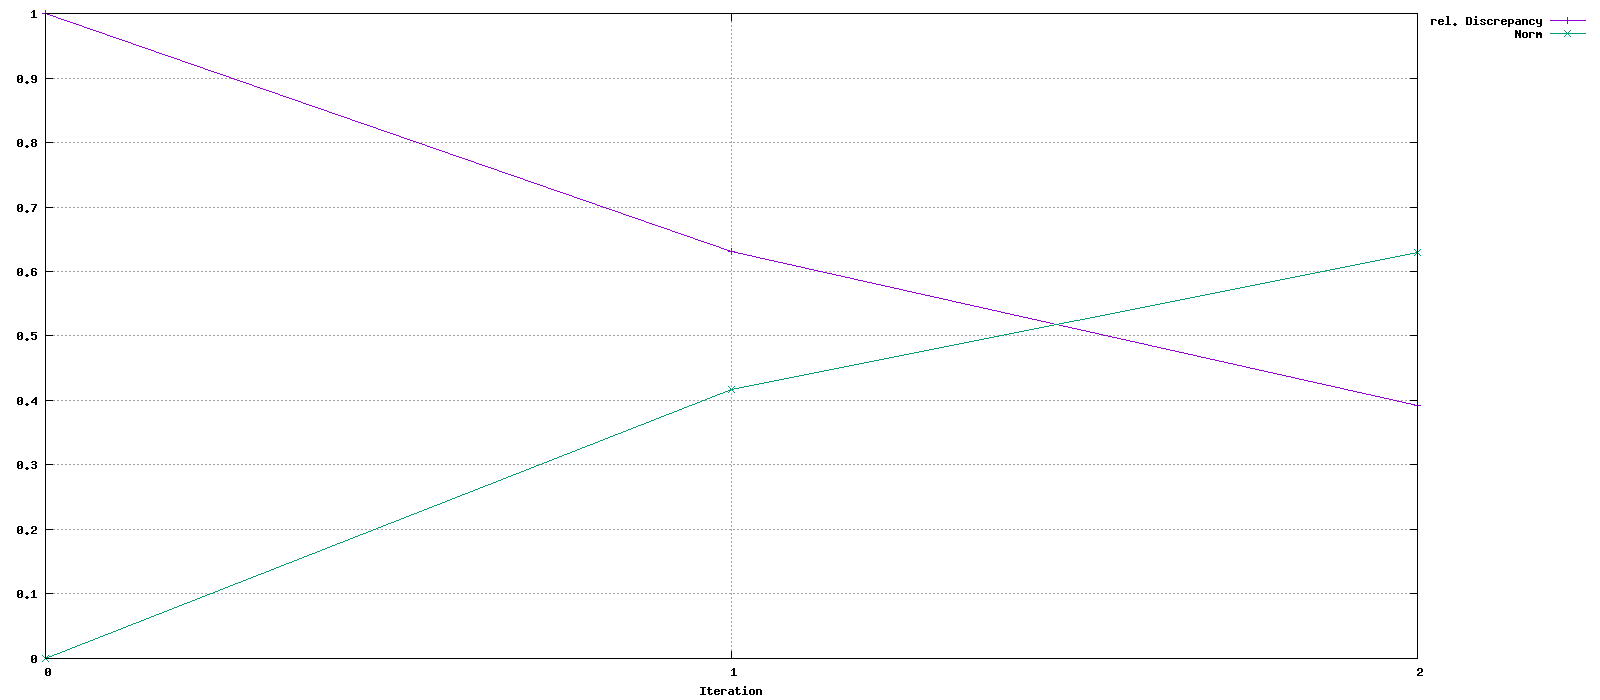

Source data for this figure (header and first rows):
Iteration, rel. Discrepancy, Norm
0, 1, 0
1, 0.6317, 0.4166
2, 0.3918, 0.6292
